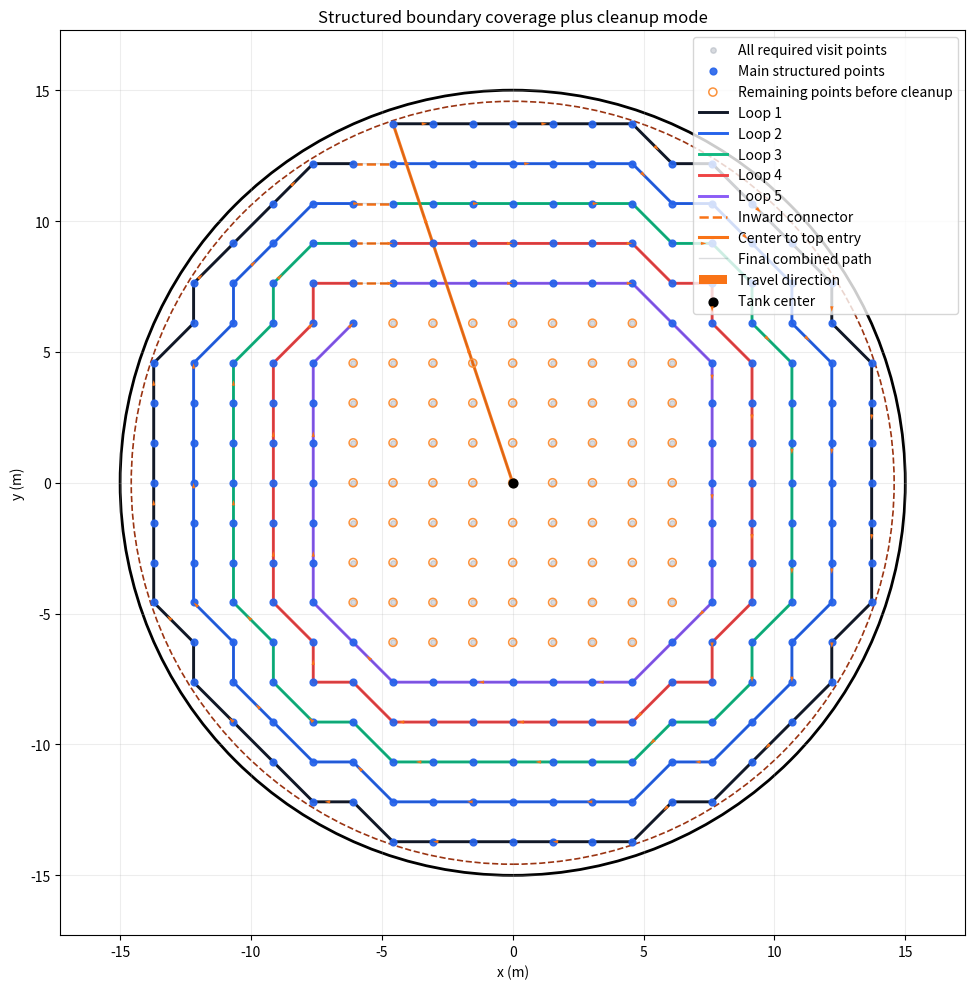

Generate this figure with matplotlib:
from __future__ import annotations

from dataclasses import dataclass, field

import numpy as np

TANK_RADIUS = 15.0
GRID_SIZE = 5.0 * 0.3048
COLUMN_RADIUS = 0.3
COLUMN_CLEARANCE = 0.3
ROBOT_WIDTH = 0.25
MIN_TURN_RADIUS = 6.0 * 0.3048
GUIDE_POINT_SPACING = 0.25
FINAL_STAGE_GRID_SIDE = 9
COLUMNS = np.empty((0, 2), dtype=float)


@dataclass
class PlannerConfig:
    tank_radius: float = TANK_RADIUS
    grid_size: float = GRID_SIZE
    min_turn_radius: float = MIN_TURN_RADIUS
    column_radius: float = COLUMN_RADIUS
    column_clearance: float = COLUMN_CLEARANCE
    robot_width: float = ROBOT_WIDTH
    guide_point_spacing: float = GUIDE_POINT_SPACING
    columns: np.ndarray = field(default_factory=lambda: COLUMNS.copy())

    @property
    def half_grid(self) -> float:
        return self.grid_size / 2.0

    @property
    def centerline_wall_margin(self) -> float:
        return self.column_clearance + self.robot_width / 2.0

    @property
    def centerline_column_margin(self) -> float:
        return self.column_radius + self.column_clearance + self.robot_width / 2.0

    @property
    def scan_keepout_radius(self) -> float:
        return self.column_radius + self.column_clearance

    @property
    def outermost_centerline_radius(self) -> float:
        return self.tank_radius - self.centerline_wall_margin


@dataclass
class ScanCoverageResult:
    retained_square_centers: np.ndarray
    blocked_square_centers: np.ndarray
    nominal_stop_centers: np.ndarray
    stop_points: np.ndarray
    adjusted_mask: np.ndarray
    discarded_square_centers: np.ndarray


@dataclass
class BoundaryEightSegmentPlan:
    config: PlannerConfig
    scan_result: ScanCoverageResult
    layer_segment_points: list[list[np.ndarray]]
    layer_paths: list[np.ndarray]
    main_visited_indices: np.ndarray
    remaining_indices_before_cleanup: np.ndarray
    entry_path: np.ndarray
    inter_layer_paths: list[np.ndarray]
    main_path: np.ndarray
    full_path: np.ndarray
    cleanup_region_indices: list[np.ndarray]
    cleanup_region_modes: list[str]
    cleanup_transition_paths: list[np.ndarray]
    cleanup_region_paths: list[np.ndarray]
    cleanup_visit_order: np.ndarray

def _as_points(points: list[np.ndarray]) -> np.ndarray:
    return np.asarray(points, dtype=float) if points else np.empty((0, 2), dtype=float)

def build_line_segment(start: np.ndarray, end: np.ndarray, spacing: float) -> np.ndarray:
    start = np.asarray(start, dtype=float)
    end = np.asarray(end, dtype=float)
    distance = float(np.linalg.norm(end - start))
    steps = max(2, int(np.ceil(distance / max(spacing, 1e-6))) + 1)
    return np.linspace(start, end, steps)


def concatenate_paths(paths: list[np.ndarray], tol: float = 1e-9) -> np.ndarray:
    merged: list[np.ndarray] = []
    last_point: np.ndarray | None = None
    for path in paths:
        if path is None or len(path) == 0:
            continue
        path = np.asarray(path, dtype=float)
        if last_point is not None and np.linalg.norm(path[0] - last_point) <= tol:
            path = path[1:]
        if len(path):
            merged.append(path)
            last_point = path[-1]
    return np.vstack(merged) if merged else np.empty((0, 2), dtype=float)

def _mod2pi(angle: float) -> float:
    return float(angle % (2.0 * np.pi))

def _dubins_candidates(alpha: float, beta: float, d: float) -> list[tuple[list[str], tuple[float, float, float]]]:
    sin_a, sin_b = np.sin(alpha), np.sin(beta)
    cos_a, cos_b = np.cos(alpha), np.cos(beta)
    cos_ab = np.cos(alpha - beta)
    candidates: list[tuple[list[str], tuple[float, float, float]]] = []

    p_sq = 2.0 + d * d - 2.0 * cos_ab + 2.0 * d * (sin_a - sin_b)
    if p_sq >= 0.0:
        tmp = np.arctan2(cos_b - cos_a, d + sin_a - sin_b)
        candidates.append((["L", "S", "L"], (_mod2pi(-alpha + tmp), float(np.sqrt(p_sq)), _mod2pi(beta - tmp))))

    p_sq = 2.0 + d * d - 2.0 * cos_ab + 2.0 * d * (-sin_a + sin_b)
    if p_sq >= 0.0:
        tmp = np.arctan2(cos_a - cos_b, d - sin_a + sin_b)
        candidates.append((["R", "S", "R"], (_mod2pi(alpha - tmp), float(np.sqrt(p_sq)), _mod2pi(-beta + tmp))))

    p_sq = -2.0 + d * d + 2.0 * cos_ab + 2.0 * d * (sin_a + sin_b)
    if p_sq >= 0.0:
        p = float(np.sqrt(p_sq))
        tmp = np.arctan2(-cos_a - cos_b, d + sin_a + sin_b) - np.arctan2(-2.0, p)
        candidates.append((["L", "S", "R"], (_mod2pi(-alpha + tmp), p, _mod2pi(-beta + tmp))))

    p_sq = d * d - 2.0 + 2.0 * cos_ab - 2.0 * d * (sin_a + sin_b)
    if p_sq >= 0.0:
        p = float(np.sqrt(p_sq))
        tmp = np.arctan2(cos_a + cos_b, d - sin_a - sin_b) - np.arctan2(2.0, p)
        candidates.append((["R", "S", "L"], (_mod2pi(alpha - tmp), p, _mod2pi(beta - tmp))))
    return candidates

def plan_dubins_segment(
    start_point: np.ndarray,
    start_heading: float,
    end_point: np.ndarray,
    end_heading: float,
    turn_radius: float,
) -> tuple[list[str], tuple[float, float, float]] | None:
    delta = np.asarray(end_point, dtype=float) - np.asarray(start_point, dtype=float)
    distance = float(np.hypot(delta[0], delta[1]))
    if distance < 1e-9:
        return ["S"], (0.0, 0.0, 0.0)
    theta = np.arctan2(delta[1], delta[0])
    alpha = _mod2pi(start_heading - theta)
    beta = _mod2pi(end_heading - theta)
    d = distance / turn_radius
    candidates = _dubins_candidates(alpha, beta, d)
    return min(candidates, key=lambda item: sum(item[1])) if candidates else None

def sample_dubins_path(
    start_point: np.ndarray,
    start_heading: float,
    mode: list[str],
    lengths: tuple[float, float, float],
    turn_radius: float,
    spacing: float,
) -> np.ndarray:
    x, y = map(float, np.asarray(start_point, dtype=float))
    heading = float(start_heading)
    points = [np.array([x, y], dtype=float)]
    for segment_type, scaled_length in zip(mode, lengths):
        actual_length = scaled_length * turn_radius
        if actual_length <= 1e-9:
            continue
        steps = max(1, int(np.ceil(actual_length / max(spacing, 1e-6))))
        ds = actual_length / steps
        for _ in range(steps):
            if segment_type == "S":
                x += ds * np.cos(heading)
                y += ds * np.sin(heading)
            elif segment_type == "L":
                next_heading = heading + ds / turn_radius
                x += turn_radius * (np.sin(next_heading) - np.sin(heading))
                y += -turn_radius * (np.cos(next_heading) - np.cos(heading))
                heading = next_heading
            else:
                next_heading = heading - ds / turn_radius
                x += turn_radius * (-np.sin(next_heading) + np.sin(heading))
                y += turn_radius * (np.cos(next_heading) - np.cos(heading))
                heading = next_heading
            points.append(np.array([x, y], dtype=float))
    return np.asarray(points, dtype=float)

def _square_intersects_tank(cx: float, cy: float, config: PlannerConfig) -> bool:
    corners = np.array(
        [
            (cx - config.half_grid, cy - config.half_grid),
            (cx + config.half_grid, cy - config.half_grid),
            (cx - config.half_grid, cy + config.half_grid),
            (cx + config.half_grid, cy + config.half_grid),
        ],
        dtype=float,
    )
    radius_sq = config.tank_radius ** 2
    if np.any(np.sum(corners ** 2, axis=1) <= radius_sq):
        return True
    closest_x = np.clip(0.0, cx - config.half_grid, cx + config.half_grid)
    closest_y = np.clip(0.0, cy - config.half_grid, cy + config.half_grid)
    return closest_x ** 2 + closest_y ** 2 <= radius_sq

def _square_intersects_circle(cx: float, cy: float, center: np.ndarray, radius: float, half_grid: float) -> bool:
    closest_x = np.clip(center[0], cx - half_grid, cx + half_grid)
    closest_y = np.clip(center[1], cy - half_grid, cy + half_grid)
    delta = np.array([closest_x, closest_y], dtype=float) - center
    return float(np.dot(delta, delta)) <= radius ** 2

def _point_is_feasible(point: np.ndarray, config: PlannerConfig) -> bool:
    if np.linalg.norm(point) > config.outermost_centerline_radius + 1e-9:
        return False
    return all(np.linalg.norm(point - column) >= config.centerline_column_margin - 1e-9 for column in config.columns)

def build_scan_coverage_result(config: PlannerConfig | None = None) -> ScanCoverageResult:
    config = PlannerConfig() if config is None else config
    n = int(np.ceil(config.tank_radius / config.grid_size)) + 1
    retained: list[np.ndarray] = []
    blocked: list[np.ndarray] = []
    accepted: list[np.ndarray] = []
    discarded: list[np.ndarray] = []
    for i in range(-n, n + 1):
        for j in range(-n, n + 1):
            point = np.array([i * config.grid_size, j * config.grid_size], dtype=float)
            if not _square_intersects_tank(point[0], point[1], config):
                continue
            retained.append(point)
            if any(
                _square_intersects_circle(point[0], point[1], column, config.scan_keepout_radius, config.half_grid)
                for column in config.columns
            ):
                blocked.append(point)
            elif _point_is_feasible(point, config):
                accepted.append(point)
            else:
                discarded.append(point)
    accepted_points = _as_points(accepted)
    return ScanCoverageResult(
        retained_square_centers=_as_points(retained),
        blocked_square_centers=_as_points(blocked),
        nominal_stop_centers=accepted_points.copy(),
        stop_points=accepted_points,
        adjusted_mask=np.zeros(len(accepted_points), dtype=bool),
        discarded_square_centers=_as_points(discarded),
    )

def _grid_keys(points: np.ndarray, grid_size: float) -> np.ndarray:
    return np.rint(points / grid_size).astype(int)

def _perimeter_points(points: np.ndarray, grid_size: float) -> np.ndarray:
    if len(points) == 0:
        return np.empty((0, 2), dtype=float)
    keys = _grid_keys(points, grid_size)
    key_set = {tuple(key) for key in keys}
    keep = []
    for point, key in zip(points, keys):
        if any((key[0] + dx, key[1] + dy) not in key_set for dx, dy in ((1, 0), (-1, 0), (0, 1), (0, -1))):
            keep.append(point)
    return _as_points(keep)

def _ordered_loop_points(points: np.ndarray) -> np.ndarray:
    if len(points) == 0:
        return np.empty((0, 2), dtype=float)
    angles = np.arctan2(points[:, 1], points[:, 0])
    radii = np.linalg.norm(points, axis=1)
    order = np.lexsort((-radii, -angles))
    ordered = points[order]
    start = int(np.argmin(np.where(np.isclose(ordered[:, 1], np.max(ordered[:, 1])), ordered[:, 0], np.inf)))
    return np.roll(ordered, -start, axis=0)

def _remove_points(source: np.ndarray, to_remove: np.ndarray) -> np.ndarray:
    if len(source) == 0 or len(to_remove) == 0:
        return source.copy()
    keep = np.ones(len(source), dtype=bool)
    for point in to_remove:
        keep &= ~np.all(np.isclose(source, point, atol=1e-9), axis=1)
    return source[keep]

def _point_index_lookup(points: np.ndarray) -> dict[tuple[float, float], int]:
    return {(float(point[0]), float(point[1])): idx for idx, point in enumerate(points)}

def _indices_for_points(points: np.ndarray, lookup: dict[tuple[float, float], int]) -> np.ndarray:
    return np.asarray([lookup[(float(point[0]), float(point[1]))] for point in points], dtype=int)

def _boundary_layers(stop_points: np.ndarray, config: PlannerConfig) -> tuple[list[list[np.ndarray]], np.ndarray]:
    layers: list[list[np.ndarray]] = []
    remaining = stop_points.copy()
    while len(remaining):
        unique_x = np.unique(np.round(remaining[:, 0] / config.grid_size).astype(int))
        unique_y = np.unique(np.round(remaining[:, 1] / config.grid_size).astype(int))
        if len(unique_x) <= FINAL_STAGE_GRID_SIDE and len(unique_y) <= FINAL_STAGE_GRID_SIDE:
            break
        layer_points = _ordered_loop_points(_perimeter_points(remaining, config.grid_size))
        if len(layer_points) < 8:
            break
        layers.append([layer_points])
        remaining = _remove_points(remaining, layer_points)
    return layers, remaining

def _path_from_waypoints(points: np.ndarray, spacing: float) -> np.ndarray:
    if len(points) == 0:
        return np.empty((0, 2), dtype=float)
    segments = [points[:1]]
    for start, end in zip(points[:-1], points[1:]):
        segments.append(build_line_segment(start, end, spacing))
    return concatenate_paths(segments)

def _layer_path(layer_segments: list[np.ndarray], spacing: float) -> np.ndarray:
    return _path_from_waypoints(layer_segments[0], spacing)

def build_eight_segment_boundary_plan(config: PlannerConfig | None = None) -> BoundaryEightSegmentPlan:
    config = PlannerConfig() if config is None else config
    scan_result = build_scan_coverage_result(config)
    stop_points = scan_result.stop_points
    if len(stop_points) == 0:
        empty = np.empty((0, 2), dtype=float)
        empty_idx = np.empty(0, dtype=int)
        return BoundaryEightSegmentPlan(
            config=config,
            scan_result=scan_result,
            layer_segment_points=[],
            layer_paths=[],
            main_visited_indices=empty_idx,
            remaining_indices_before_cleanup=empty_idx,
            entry_path=empty,
            inter_layer_paths=[],
            main_path=empty,
            full_path=empty,
            cleanup_region_indices=[],
            cleanup_region_modes=[],
            cleanup_transition_paths=[],
            cleanup_region_paths=[],
            cleanup_visit_order=empty_idx,
        )

    layers, remaining = _boundary_layers(stop_points, config)
    lookup = _point_index_lookup(stop_points)
    layer_paths = [_layer_path(layer, config.guide_point_spacing) for layer in layers]
    layer_indices = [_indices_for_points(layer[0], lookup) for layer in layers]
    main_visited_indices = (
        np.asarray(sorted({idx for group in layer_indices for idx in group.tolist()}), dtype=int)
        if layer_indices
        else np.empty(0, dtype=int)
    )
    all_indices = np.arange(len(stop_points), dtype=int)
    remaining_indices = np.setdiff1d(all_indices, main_visited_indices, assume_unique=False)
    first_point = layers[0][0][0] if layers else np.array([0.0, config.outermost_centerline_radius], dtype=float)
    entry_path = build_line_segment(np.zeros(2, dtype=float), first_point, config.guide_point_spacing)
    inter_layer_paths: list[np.ndarray] = []
    for current, nxt in zip(layer_paths[:-1], layer_paths[1:]):
        inter_layer_paths.append(build_line_segment(current[-1], nxt[0], config.guide_point_spacing))

    parts: list[np.ndarray] = [entry_path]
    for idx, layer_path in enumerate(layer_paths):
        parts.append(layer_path)
        if idx < len(inter_layer_paths):
            parts.append(inter_layer_paths[idx])
    main_path = concatenate_paths(parts)

    return BoundaryEightSegmentPlan(
        config=config,
        scan_result=scan_result,
        layer_segment_points=layers,
        layer_paths=layer_paths,
        main_visited_indices=main_visited_indices,
        remaining_indices_before_cleanup=remaining_indices,
        entry_path=entry_path,
        inter_layer_paths=inter_layer_paths,
        main_path=main_path,
        full_path=main_path,
        cleanup_region_indices=[remaining_indices] if len(remaining) else [],
        cleanup_region_modes=[],
        cleanup_transition_paths=[],
        cleanup_region_paths=[],
        cleanup_visit_order=np.empty(0, dtype=int),
    )

def _explicit_hits(path: np.ndarray, stop_points: np.ndarray) -> np.ndarray:
    if len(stop_points) == 0:
        return np.empty(0, dtype=bool)
    return np.asarray([np.any(np.all(np.isclose(path, point, atol=1e-9), axis=1)) for point in stop_points], dtype=bool)

def validate_eight_segment_boundary_plan(plan: BoundaryEightSegmentPlan) -> dict[str, object]:
    hits = _explicit_hits(plan.full_path, plan.scan_result.stop_points)
    return {
        "total_required_stop_points": int(len(plan.scan_result.stop_points)),
        "points_visited_by_main_structured_coverage": int(len(plan.main_visited_indices)),
        "remaining_unvisited_points_before_cleanup": int(len(plan.remaining_indices_before_cleanup)),
        "cleanup_region_count": int(len(plan.cleanup_region_indices)),
        "sweep_region_count": 0,
        "one_pass_transition_region_count": 0,
        "cleanup_serviced_point_count": 0,
        "all_required_stop_points_explicitly_visited": bool(np.all(hits)) if len(hits) else True,
        "main_path_feasible": True,
        "main_path_min_turn_radius_respected": True,
        "cleanup_path_feasible": True,
        "cleanup_path_min_turn_radius_respected": True,
        "full_path_feasible": True,
        "full_path_min_turn_radius_respected": True,
    }

def plot_eight_segment_boundary_plan(plan: BoundaryEightSegmentPlan) -> None:
    import matplotlib.pyplot as plt
    from matplotlib.patches import Circle

    config = plan.config
    stop_points = plan.scan_result.stop_points
    fig, ax = plt.subplots(figsize=(10, 10))
    ax.add_patch(Circle((0.0, 0.0), config.tank_radius, fill=False, color="black", linewidth=2.0))
    ax.add_patch(
        Circle((0.0, 0.0), config.outermost_centerline_radius, fill=False, color="#9a3412", linestyle="--", linewidth=1.2)
    )
    for column in config.columns:
        ax.add_patch(Circle(column, config.scan_keepout_radius, color="#ef4444", alpha=0.15))
    if len(stop_points):
        ax.scatter(stop_points[:, 0], stop_points[:, 1], s=16, color="#9ca3af", alpha=0.4, label="All required visit points")
    if len(plan.main_visited_indices):
        main = stop_points[plan.main_visited_indices]
        ax.scatter(main[:, 0], main[:, 1], s=24, color="#2563eb", alpha=0.9, label="Main structured points", zorder=5)
    if len(plan.remaining_indices_before_cleanup):
        remaining = stop_points[plan.remaining_indices_before_cleanup]
        ax.scatter(
            remaining[:, 0],
            remaining[:, 1],
            s=34,
            facecolors="none",
            edgecolors="#fb923c",
            linewidths=1.1,
            label="Remaining points before cleanup",
            zorder=6,
        )

    colors = ["#111827", "#2563eb", "#10b981", "#ef4444", "#8b5cf6", "#0ea5e9"]
    for idx, layer_path in enumerate(plan.layer_paths):
        ax.plot(layer_path[:, 0], layer_path[:, 1], color=colors[idx % len(colors)], linewidth=2.1, label=f"Loop {idx + 1}")
    for idx, connector in enumerate(plan.inter_layer_paths):
        ax.plot(
            connector[:, 0],
            connector[:, 1],
            color="#f97316",
            linewidth=1.8,
            linestyle="--",
            label="Inward connector" if idx == 0 else None,
        )
    if len(plan.entry_path):
        ax.plot(plan.entry_path[:, 0], plan.entry_path[:, 1], color="#f97316", linewidth=2.2, label="Center to top entry")
    if len(plan.full_path):
        ax.plot(plan.full_path[:, 0], plan.full_path[:, 1], color="#111827", linewidth=1.0, alpha=0.15, label="Final combined path")
    if len(plan.full_path) > 1:
        idx = np.arange(0, len(plan.full_path) - 1, max(1, len(plan.full_path) // 80))
        delta = plan.full_path[idx + 1] - plan.full_path[idx]
        ax.quiver(
            plan.full_path[idx, 0],
            plan.full_path[idx, 1],
            delta[:, 0],
            delta[:, 1],
            angles="xy",
            scale_units="xy",
            scale=1.0,
            width=0.003,
            color="#f97316",
            label="Travel direction",
            zorder=8,
        )
    ax.scatter(0.0, 0.0, s=40, color="black", label="Tank center", zorder=9)
    margin = config.grid_size * 1.5
    ax.set_xlim(-(config.tank_radius + margin), config.tank_radius + margin)
    ax.set_ylim(-(config.tank_radius + margin), config.tank_radius + margin)
    ax.set_aspect("equal", adjustable="box")
    ax.set_xlabel("x (m)")
    ax.set_ylabel("y (m)")
    ax.set_title("Structured boundary coverage plus cleanup mode")
    ax.grid(True, alpha=0.22)
    ax.legend(loc="upper right")
    plt.tight_layout()
    plt.show()


if __name__ == "__main__":
    plan = build_eight_segment_boundary_plan()
    validation = validate_eight_segment_boundary_plan(plan)
    for label, key in (
        ("Total required stop points", "total_required_stop_points"),
        ("Points visited by main structured coverage", "points_visited_by_main_structured_coverage"),
        ("Remaining unvisited points before cleanup", "remaining_unvisited_points_before_cleanup"),
        ("Number of cleanup regions found", "cleanup_region_count"),
        ("Number of sweep regions", "sweep_region_count"),
        ("Number of one-pass transition regions", "one_pass_transition_region_count"),
        ("Total remaining points serviced by cleanup", "cleanup_serviced_point_count"),
        ("Whether all required stop points are now explicitly visited", "all_required_stop_points_explicitly_visited"),
        ("Main structured path feasible", "main_path_feasible"),
        ("Main structured path min turn radius respected", "main_path_min_turn_radius_respected"),
        ("Cleanup path feasible", "cleanup_path_feasible"),
        ("Cleanup path min turn radius respected", "cleanup_path_min_turn_radius_respected"),
        ("Full path feasible", "full_path_feasible"),
        ("Full path min turn radius respected", "full_path_min_turn_radius_respected"),
    ):
        print(f"{label}: {validation[key]}")
    plot_eight_segment_boundary_plan(plan)
